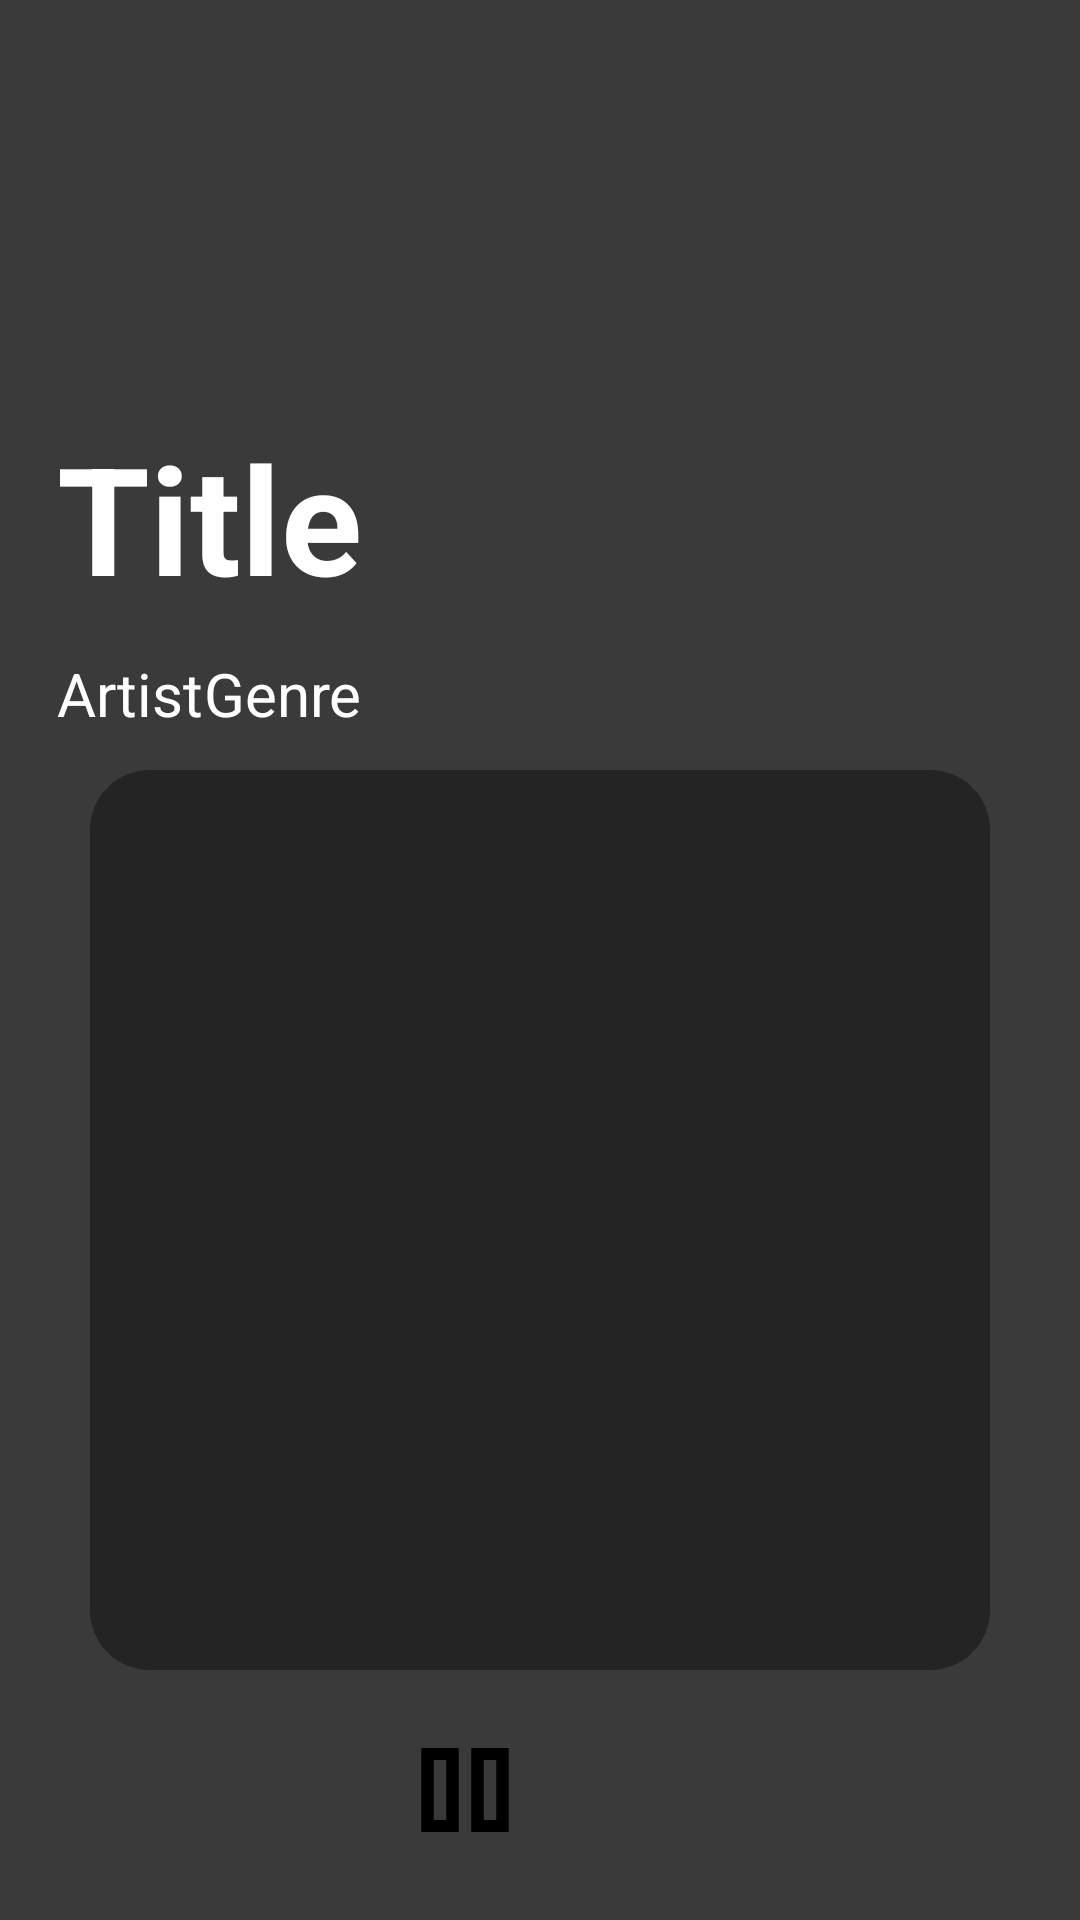

Here is an Android app screen rendered from its layout file. Give the layout XML and the strings, colors and styles it references.
<!-- AndroidManifest.xml: application theme Theme.DavidIsaacCrimusic -->
<!-- res/layout/activity_songmenu.xml -->
<?xml version="1.0" encoding="utf-8"?>
<androidx.constraintlayout.widget.ConstraintLayout
    xmlns:android="http://schemas.android.com/apk/res/android"
    xmlns:app="http://schemas.android.com/apk/res-auto"
    xmlns:tools="http://schemas.android.com/tools"
    android:layout_width="match_parent"
    android:paddingTop="120dp"
    android:layout_height="match_parent"

    android:background="#3A3A3A">

    <LinearLayout
        android:id="@+id/song_info_container"
        android:layout_width="match_parent"
        android:layout_height="wrap_content"
        android:layout_margin="15dp"
        android:layout_marginStart="4dp"
        android:layout_marginTop="100dp"
        android:orientation="vertical"
        android:gravity="center"
        android:padding="4dp"
        app:layout_constraintStart_toStartOf="parent"
        app:layout_constraintTop_toTopOf="parent">

        <TextView
            android:id="@+id/songmenu_title"
            android:layout_width="match_parent"
            android:layout_height="wrap_content"
            android:layout_marginBottom="12dp"
            android:text="Title"
            android:textColor="@color/white"
            android:textSize="50sp"
            android:textStyle="bold" />


        <LinearLayout
            android:id="@+id/extrasong_info"
            android:layout_width="match_parent"
            android:layout_height="wrap_content"
            android:orientation="horizontal"
            app:layout_constraintTop_toBottomOf="parent">

            <TextView
                android:id="@+id/songmenu_artist"
                android:layout_width="wrap_content"
                android:layout_height="wrap_content"
                android:layout_marginBottom="12dp"
                android:text="Artist"
                android:textColor="@color/white"
                android:textSize="20sp"
                />

            <TextView
                android:id="@+id/songmenu_genre"
                android:layout_width="101dp"
                android:layout_height="wrap_content"
                android:layout_marginBottom="12dp"
                android:text="Genre"
                android:textColor="@color/white"
                android:textSize="20sp" />


        </LinearLayout>

        <ImageView
            android:id="@+id/song_image"
            android:layout_width="300dp"
            android:layout_height="300dp"
            android:src="@drawable/bg_songitem"/>

        <LinearLayout
            android:layout_width="wrap_content"
            android:layout_height="wrap_content"
            android:orientation="horizontal">

            <Button
                android:id="@+id/play_button"
                android:layout_width="50dp"
                android:layout_height="wrap_content"
                android:background="@drawable/pausebutton"
                android:layout_marginTop="16dp"
                />

            <Button
                android:id="@+id/favorite_button"
                android:layout_width="50dp"
                android:layout_height="wrap_content"
                android:layout_marginTop="16dp"
                android:background="@drawable/favoritebutton"/>

        </LinearLayout>




    </LinearLayout>

</androidx.constraintlayout.widget.ConstraintLayout>
<!-- resources referenced by this layout -->
<resources>
  <color name="white">#FFFFFFFF</color>
  <!-- drawable bg_songitem (drawable) -->
  <shape xmlns:android="http://schemas.android.com/apk/res/android"
      android:shape="rectangle">
      <solid android:color="#242424" />
      <corners android:radius="20dp" />
  </shape>
  <!-- drawable pausebutton (drawable) -->
  <vector xmlns:android="http://schemas.android.com/apk/res/android"
      android:width="24dp"
      android:height="24dp"
      android:viewportWidth="960"
      android:viewportHeight="960">
    <path
        android:pathData="M520,760v-560h240v560L520,760ZM200,760v-560h240v560L200,760ZM600,680h80v-400h-80v400ZM280,680h80v-400h-80v400ZM280,280v400,-400ZM600,280v400,-400Z"
        android:fillColor="@color/black"/>
  </vector>
  <style name="Theme.DavidIsaacCrimusic" parent="Theme.MaterialComponents.DayNight.NoActionBar">
          
          <item name="colorPrimary">@color/crimson</item>
          <item name="colorPrimaryVariant">@color/purple_700</item>
          <item name="colorOnPrimary">@color/white</item>
          
          <item name="colorSecondary">@color/teal_200</item>
          <item name="colorSecondaryVariant">@color/teal_700</item>
          <item name="colorOnSecondary">@color/black</item>
          
          <item name="android:statusBarColor">?attr/colorPrimaryVariant</item>
          
      </style>
  <color name="black">#FF000000</color>
  <color name="crimson">#d96457</color>
  <color name="purple_700">#FF3700B3</color>
  <color name="teal_200">#FF03DAC5</color>
  <color name="teal_700">#FF018786</color>
</resources>
